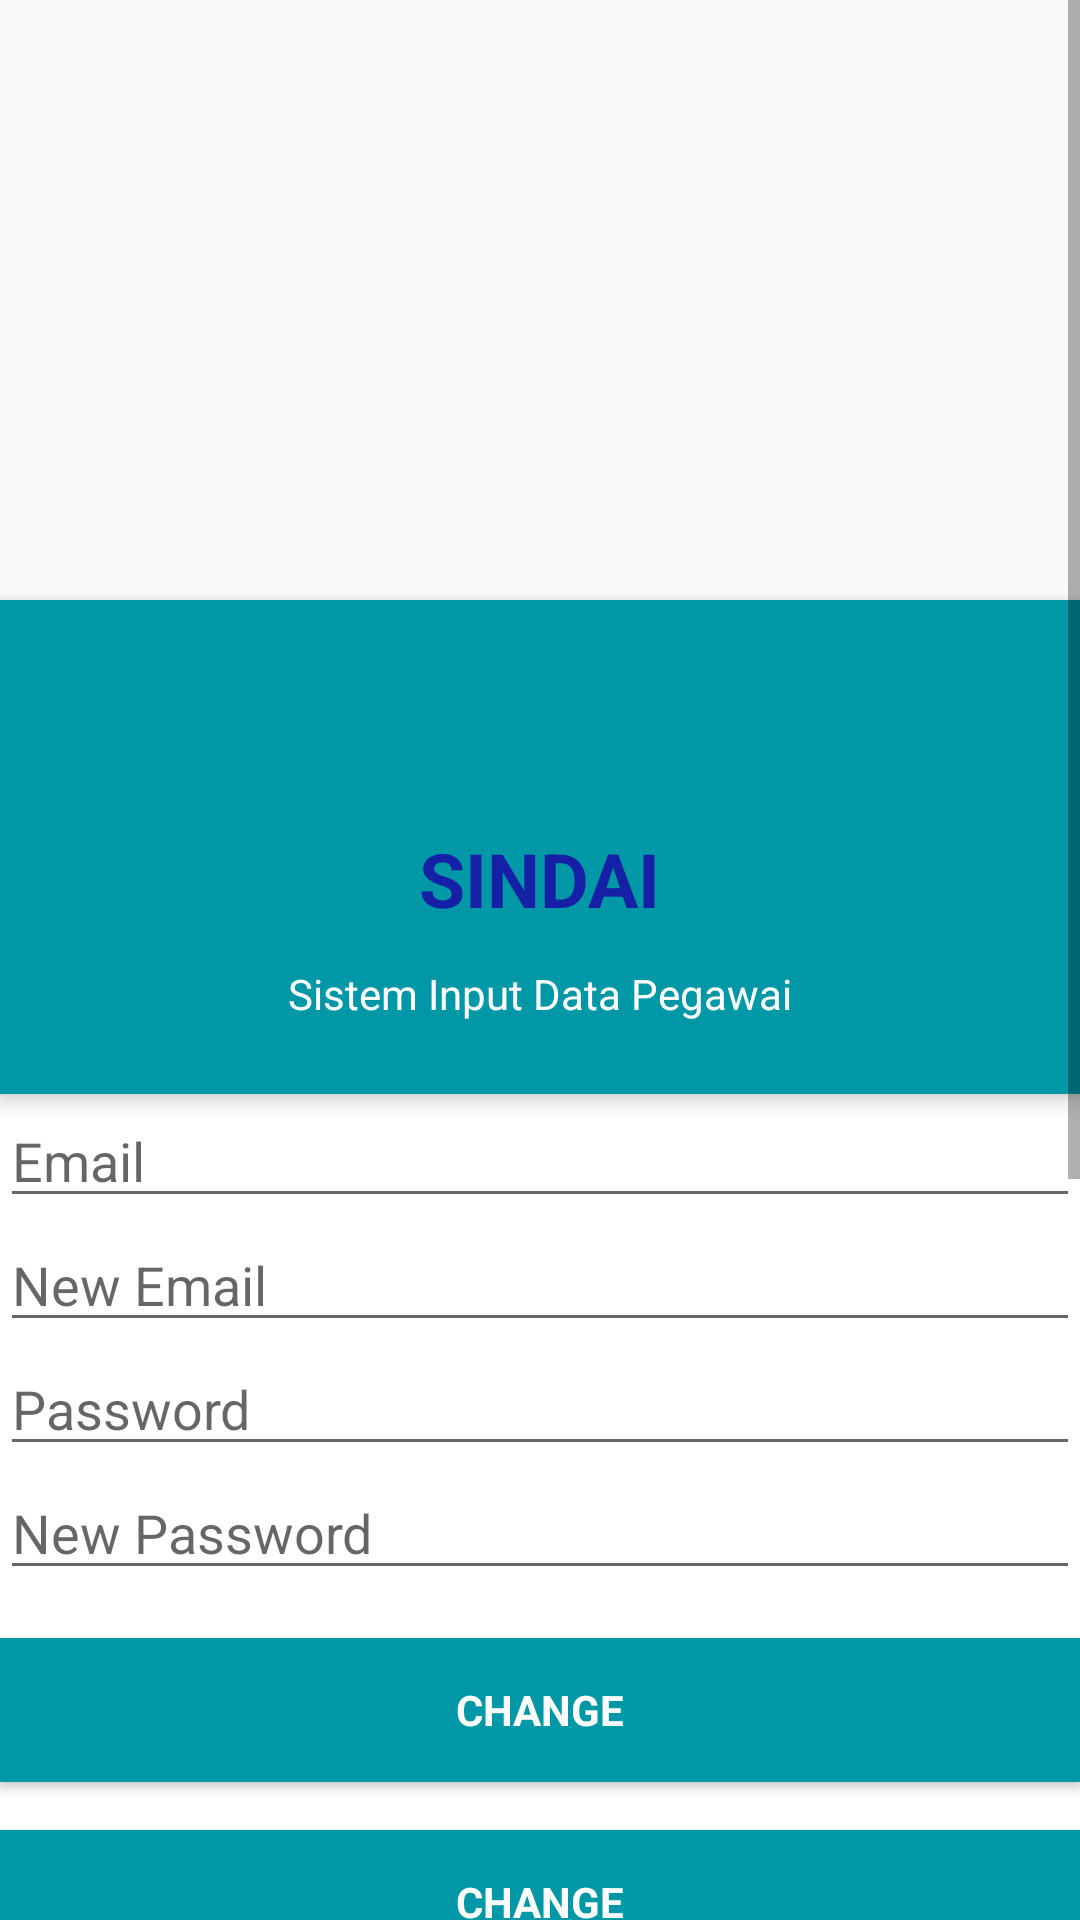

Layout XML and referenced resources for this Android screen:
<!-- AndroidManifest.xml: application theme Theme.AppCompat.DayNight.NoActionBar -->
<!-- res/layout/activity_main.xml -->
<?xml version="1.0" encoding="utf-8"?>
<androidx.coordinatorlayout.widget.CoordinatorLayout xmlns:android="http://schemas.android.com/apk/res/android"
    xmlns:app="http://schemas.android.com/apk/res-auto"
    xmlns:tools="http://schemas.android.com/tools"
    android:layout_width="match_parent"
    android:layout_height="match_parent"
    tools:context=".MainActivity">
    <ScrollView
        android:layout_width="match_parent"
        android:layout_height="match_parent">

        <RelativeLayout
            android:layout_width="match_parent"
            android:layout_height="wrap_content">

            <ProgressBar
                android:foregroundGravity="center_horizontal"
                android:id="@+id/progressBar"
                android:layout_width="30dp"
                android:layout_height="30dp"
                android:visibility="gone" />
            <ImageView
                android:id="@+id/header_cover_image"
                android:layout_width="match_parent"
                android:layout_height="200dp"
                android:scaleType="centerCrop"
                android:src="@drawable/header_cover_image"
                android:contentDescription="@string/cover_image" />

            <ImageButton
                android:id="@+id/user_profile_photo"
                android:layout_width="120dp"
                android:layout_height="120dp"
                android:layout_below="@+id/header_cover_image"
                android:layout_centerHorizontal="true"
                android:layout_marginTop="-60dp"
                android:background="@drawable/profile_circular_border_imageview"
                android:elevation="15dp"
                android:padding="20dp"
                android:layout_marginBottom="90dp"
                android:scaleType="centerCrop"
                android:src="@drawable/man"
                android:contentDescription="@string/imageview" />

            <RelativeLayout
                android:id="@+id/profile_layout"
                android:layout_width="match_parent"
                android:layout_height="wrap_content"
                android:layout_below="@+id/header_cover_image"
                android:background="@color/colorPrimaryDark"
                android:elevation="4dp"
                android:paddingBottom="24dp">


                <ImageView
                    android:id="@+id/add_employee"
                    android:layout_width="30dp"
                    android:layout_height="30dp"
                    android:layout_marginStart="16dp"
                    android:layout_marginTop="16dp"
                    android:layout_toStartOf="@+id/drop_down_option_menu"
                    android:src="@drawable/ic_action_user_add"
                    android:contentDescription="@string/add_friend" />

                <ImageView
                    android:id="@+id/drop_down_option_menu"
                    android:layout_width="30dp"
                    android:layout_height="30dp"
                    android:layout_alignParentEnd="true"
                    android:layout_marginStart="16dp"
                    android:layout_marginTop="16dp"
                    android:src="@drawable/ic_action_overflow"
                    android:contentDescription="@string/drop_down" />

                <TextView
                    android:id="@+id/user_profile_name"
                    android:layout_width="wrap_content"
                    android:layout_height="wrap_content"
                    android:layout_centerHorizontal="true"
                    android:layout_marginTop="76dp"
                    android:text="@string/title_name"
                    android:textColor="#1520A6"
                    android:textSize="25sp"
                    android:textStyle="bold" />

                <TextView
                    android:id="@+id/user_profile_short_bio"
                    android:layout_width="wrap_content"
                    android:layout_height="wrap_content"
                    android:layout_below="@+id/user_profile_name"
                    android:layout_centerHorizontal="true"
                    android:layout_marginTop="12dp"
                    android:text="@string/desc_title"
                    android:textColor="#fff"
                    android:textSize="14sp" />
            </RelativeLayout>

            <LinearLayout
                android:layout_below="@+id/profile_layout"
                android:layout_width="match_parent"
                android:layout_height="wrap_content"
                android:orientation="vertical"
                android:background="@color/colorPrimary"
                app:layout_behavior="@string/appbar_scrolling_view_behavior">


                <EditText
                    android:id="@+id/old_email"
                    android:layout_width="match_parent"
                    android:layout_height="wrap_content"
                    android:hint="@string/hint_email"
                    android:inputType="textEmailAddress"
                    android:maxLines="1"
                    android:singleLine="true" />

                <EditText
                    android:id="@+id/new_email"
                    android:layout_width="match_parent"
                    android:layout_height="wrap_content"
                    android:hint="@string/hint_new_email"
                    android:inputType="textEmailAddress"
                    android:maxLines="1"
                    android:singleLine="true" />

                <EditText
                    android:id="@+id/password"
                    android:layout_width="match_parent"
                    android:layout_height="wrap_content"
                    android:focusableInTouchMode="true"
                    android:hint="@string/hint_password"
                    android:imeOptions="actionUnspecified"
                    android:inputType="textPassword"
                    android:maxLines="1"
                    android:singleLine="true" />

                <EditText
                    android:id="@+id/newPassword"
                    android:layout_width="match_parent"
                    android:layout_height="wrap_content"
                    android:focusableInTouchMode="true"
                    android:hint="@string/new_pass"
                    android:imeOptions="actionUnspecified"
                    android:inputType="textPassword"
                    android:maxLines="1"
                    android:singleLine="true" />

                <Button
                    android:id="@+id/changeEmail"
                    style="?android:textAppearanceSmall"
                    android:layout_width="match_parent"
                    android:layout_height="wrap_content"
                    android:layout_marginTop="16dp"
                    android:background="@color/colorPrimaryDark"
                    android:text="@string/btn_change"
                    android:textColor="@android:color/white"
                    android:textStyle="bold" />

                <Button
                    android:id="@+id/changePass"
                    style="?android:textAppearanceSmall"
                    android:layout_width="match_parent"
                    android:layout_height="wrap_content"
                    android:layout_marginTop="16dp"
                    android:background="@color/colorPrimaryDark"
                    android:text="@string/btn_change"
                    android:textColor="@android:color/white"
                    android:textStyle="bold" />

                <Button
                    android:id="@+id/send"
                    style="?android:textAppearanceSmall"
                    android:layout_width="match_parent"
                    android:layout_height="wrap_content"
                    android:layout_marginTop="16dp"
                    android:background="@color/colorPrimaryDark"
                    android:text="@string/btn_send"
                    android:textColor="@android:color/white"
                    android:textStyle="bold" />



                <Button
                    android:id="@+id/remove"
                    style="?android:textAppearanceSmall"
                    android:layout_width="match_parent"
                    android:layout_height="wrap_content"
                    android:layout_marginTop="16dp"
                    android:background="@color/colorPrimaryDark"
                    android:text="@string/btn_remove"
                    android:textColor="@android:color/white"
                    android:textStyle="bold" />

                <Button
                    android:id="@+id/change_email_button"
                    style="?android:textAppearanceSmall"
                    android:textColor="@android:color/white"
                    android:layout_width="match_parent"
                    android:layout_height="wrap_content"
                    android:layout_marginTop="16dp"
                    android:background="@color/colorPrimaryDark"
                    android:text="@string/change_email"
                    android:textStyle="bold" />

                <Button
                    android:id="@+id/change_password_button"
                    style="?android:textAppearanceSmall"
                    android:layout_width="match_parent"
                    android:layout_height="wrap_content"
                    android:background="@color/colorPrimaryDark"
                    android:layout_marginTop="16dp"
                    android:text="@string/change_password"
                    android:textColor="@android:color/white"
                    android:textStyle="bold" />

                <Button
                    android:id="@+id/sending_pass_reset_button"
                    style="?android:textAppearanceSmall"
                    android:layout_width="match_parent"
                    android:layout_height="wrap_content"
                    android:layout_marginTop="16dp"
                    android:background="@color/colorPrimaryDark"
                    android:textColor="@android:color/white"
                    android:text="@string/send_password_reset_email"
                    android:textStyle="bold" />


                <Button
                    android:id="@+id/sign_out"
                    style="?android:textAppearanceSmall"
                    android:layout_width="match_parent"
                    android:layout_height="wrap_content"
                    android:layout_marginTop="16dp"
                    android:background="@color/colorPrimaryDark"
                    android:text="@string/btn_sign_out"
                    android:textColor="@android:color/white"
                    android:textStyle="bold" />

            </LinearLayout>

        </RelativeLayout>
    </ScrollView>
</androidx.coordinatorlayout.widget.CoordinatorLayout>
<!-- resources referenced by this layout -->
<resources>
  <color name="colorPrimary">#FFFFFF</color>
  <color name="colorPrimaryDark">#0097a7</color>
  <string name="add_friend">add_friend</string>
  <string name="btn_change">Change</string>
  <string name="btn_remove">Remove</string>
  <string name="btn_send">Send</string>
  <string name="btn_sign_out">Sign Out</string>
  <string name="change_email">Change Email</string>
  <string name="change_password">CHANGE PASSWORD</string>
  <string name="cover_image">cover_image</string>
  <string name="desc_title">Sistem Input Data Pegawai</string>
  <string name="drop_down">drop_down</string>
  <string name="hint_email">Email</string>
  <string name="hint_new_email">New Email</string>
  <string name="hint_password">Password</string>
  <string name="imageview">imageView</string>
  <string name="new_pass">New Password</string>
  <string name="send_password_reset_email">Send Password</string>
  <string name="title_name">SINDAI</string>
</resources>
